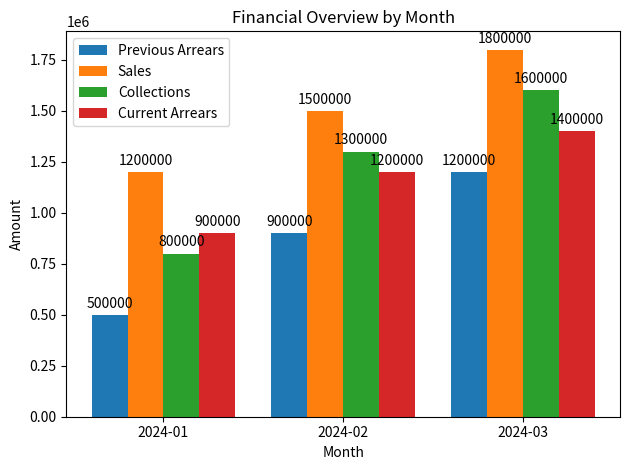

Python code for this plot:
import matplotlib.pyplot as plt
import numpy as np

# 데이터 설정
months = ['2024-01', '2024-02', '2024-03']
previous_arrears = [500000, 900000, 1200000]  # 전월미수금
sales = [1200000, 1500000, 1800000]  # 이번달 매출
collections = [800000, 1300000, 1600000]  # 이번달 수금
current_arrears = [900000, 1200000, 1400000]  # 현재 미수금

x = np.arange(len(months))  # 월 데이터에 대한 위치
width = 0.2  # 막대 너비

fig, ax = plt.subplots()
rects1 = ax.bar(x - 3*width/2, previous_arrears, width, label='Previous Arrears')
rects2 = ax.bar(x - width/2, sales, width, label='Sales')
rects3 = ax.bar(x + width/2, collections, width, label='Collections')
rects4 = ax.bar(x + 3*width/2, current_arrears, width, label='Current Arrears')

# 레이블, 타이틀 및 커스텀 x축 틱 레이블 추가
ax.set_xlabel('Month')
ax.set_ylabel('Amount')
ax.set_title('Financial Overview by Month')
ax.set_xticks(x)
ax.set_xticklabels(months)
ax.legend()

# 막대 레이블 추가 함수
def autolabel(rects):
    """각 막대 위에 값을 표시"""
    for rect in rects:
        height = rect.get_height()
        ax.annotate('{}'.format(height),
                    xy=(rect.get_x() + rect.get_width() / 2, height),
                    xytext=(0, 3),  # 3 points vertical offset
                    textcoords="offset points",
                    ha='center', va='bottom')

# 각 막대에 레이블 추가
autolabel(rects1)
autolabel(rects2)
autolabel(rects3)
autolabel(rects4)

fig.tight_layout()

plt.show()
